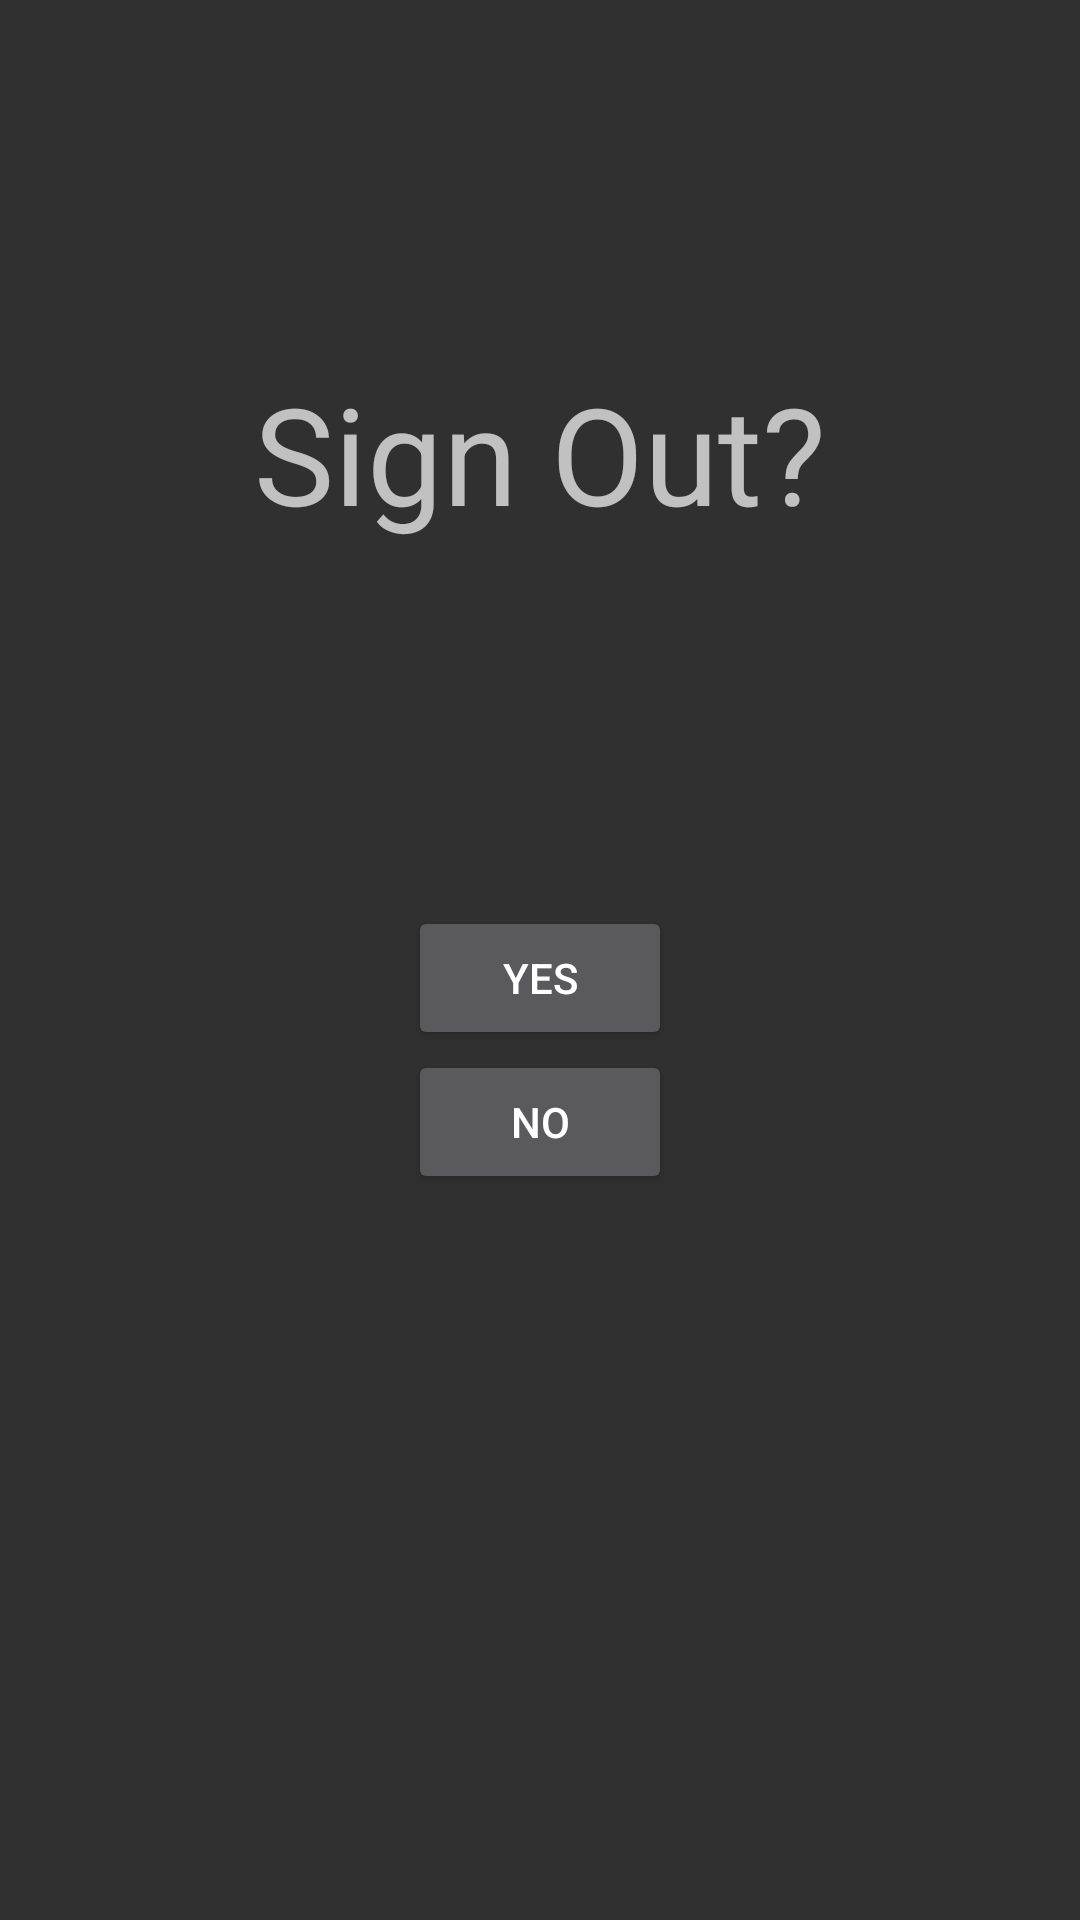

Layout XML and referenced resources for this Android screen:
<!-- AndroidManifest.xml: application theme Theme.AppCompat.NoActionBar -->
<!-- res/layout/fourth_layout.xml -->
<?xml version="1.0" encoding="utf-8"?>
<LinearLayout xmlns:android="http://schemas.android.com/apk/res/android"
    android:layout_width="match_parent"
    android:layout_height="match_parent"
    android:orientation="vertical">

    
    <Space
        android:layout_width="wrap_content"
        android:layout_height="0dp"
        android:layout_weight=".5"/>

    
    <LinearLayout
        android:layout_width="match_parent"
        android:layout_height="wrap_content"
        android:orientation="horizontal">

        
        <Space
            android:layout_width="0dp"
            android:layout_height="wrap_content"
            android:layout_weight="1"/>

        
        <TextView
            android:id="@+id/signOutLab"
            android:layout_width="wrap_content"
            android:layout_height="wrap_content"
            android:layout_weight="0"
            android:text="@string/sign_Out"
            android:textAppearance="@style/TextAppearance.AppCompat.Display2" />

        
        <Space
            android:layout_width="0dp"
            android:layout_height="wrap_content"
            android:layout_weight="1"/>

    </LinearLayout>

    
    <Space
        android:layout_width="0dp"
        android:layout_height="0dp"
        android:layout_weight=".5"/>

    
    <LinearLayout
        android:layout_width="match_parent"
        android:layout_height="wrap_content"
        android:orientation="vertical"
        android:layout_weight="1">

        
        <LinearLayout
            android:layout_width="match_parent"
            android:layout_height="wrap_content"
            android:orientation="horizontal">

            
            <Space
                android:layout_width="0dp"
                android:layout_height="wrap_content"
                android:layout_weight="1"/>

            
            <Button
                android:id="@+id/yesBtn"
                android:layout_width="wrap_content"
                android:layout_height="wrap_content"
                android:layout_weight="0"
                android:text="@string/yes" />

            
            <Space
                android:layout_width="0dp"
                android:layout_height="wrap_content"
                android:layout_weight="1"/>

        </LinearLayout>

        
        <LinearLayout
            android:layout_width="match_parent"
            android:layout_height="wrap_content"
            android:orientation="horizontal">

            
            <Space
                android:layout_width="0dp"
                android:layout_height="wrap_content"
                android:layout_weight="1"/>

            
            <Button
                android:id="@+id/noBtn"
                android:layout_width="wrap_content"
                android:layout_height="wrap_content"
                android:text="@string/no" />

            
            <Space
                android:layout_width="0dp"
                android:layout_height="wrap_content"
                android:layout_weight="1"/>

        </LinearLayout>
    </LinearLayout>
</LinearLayout>
<!-- resources referenced by this layout -->
<resources>
  <string name="no">No</string>
  <string name="sign_Out">Sign Out?</string>
  <string name="yes">Yes</string>
</resources>
